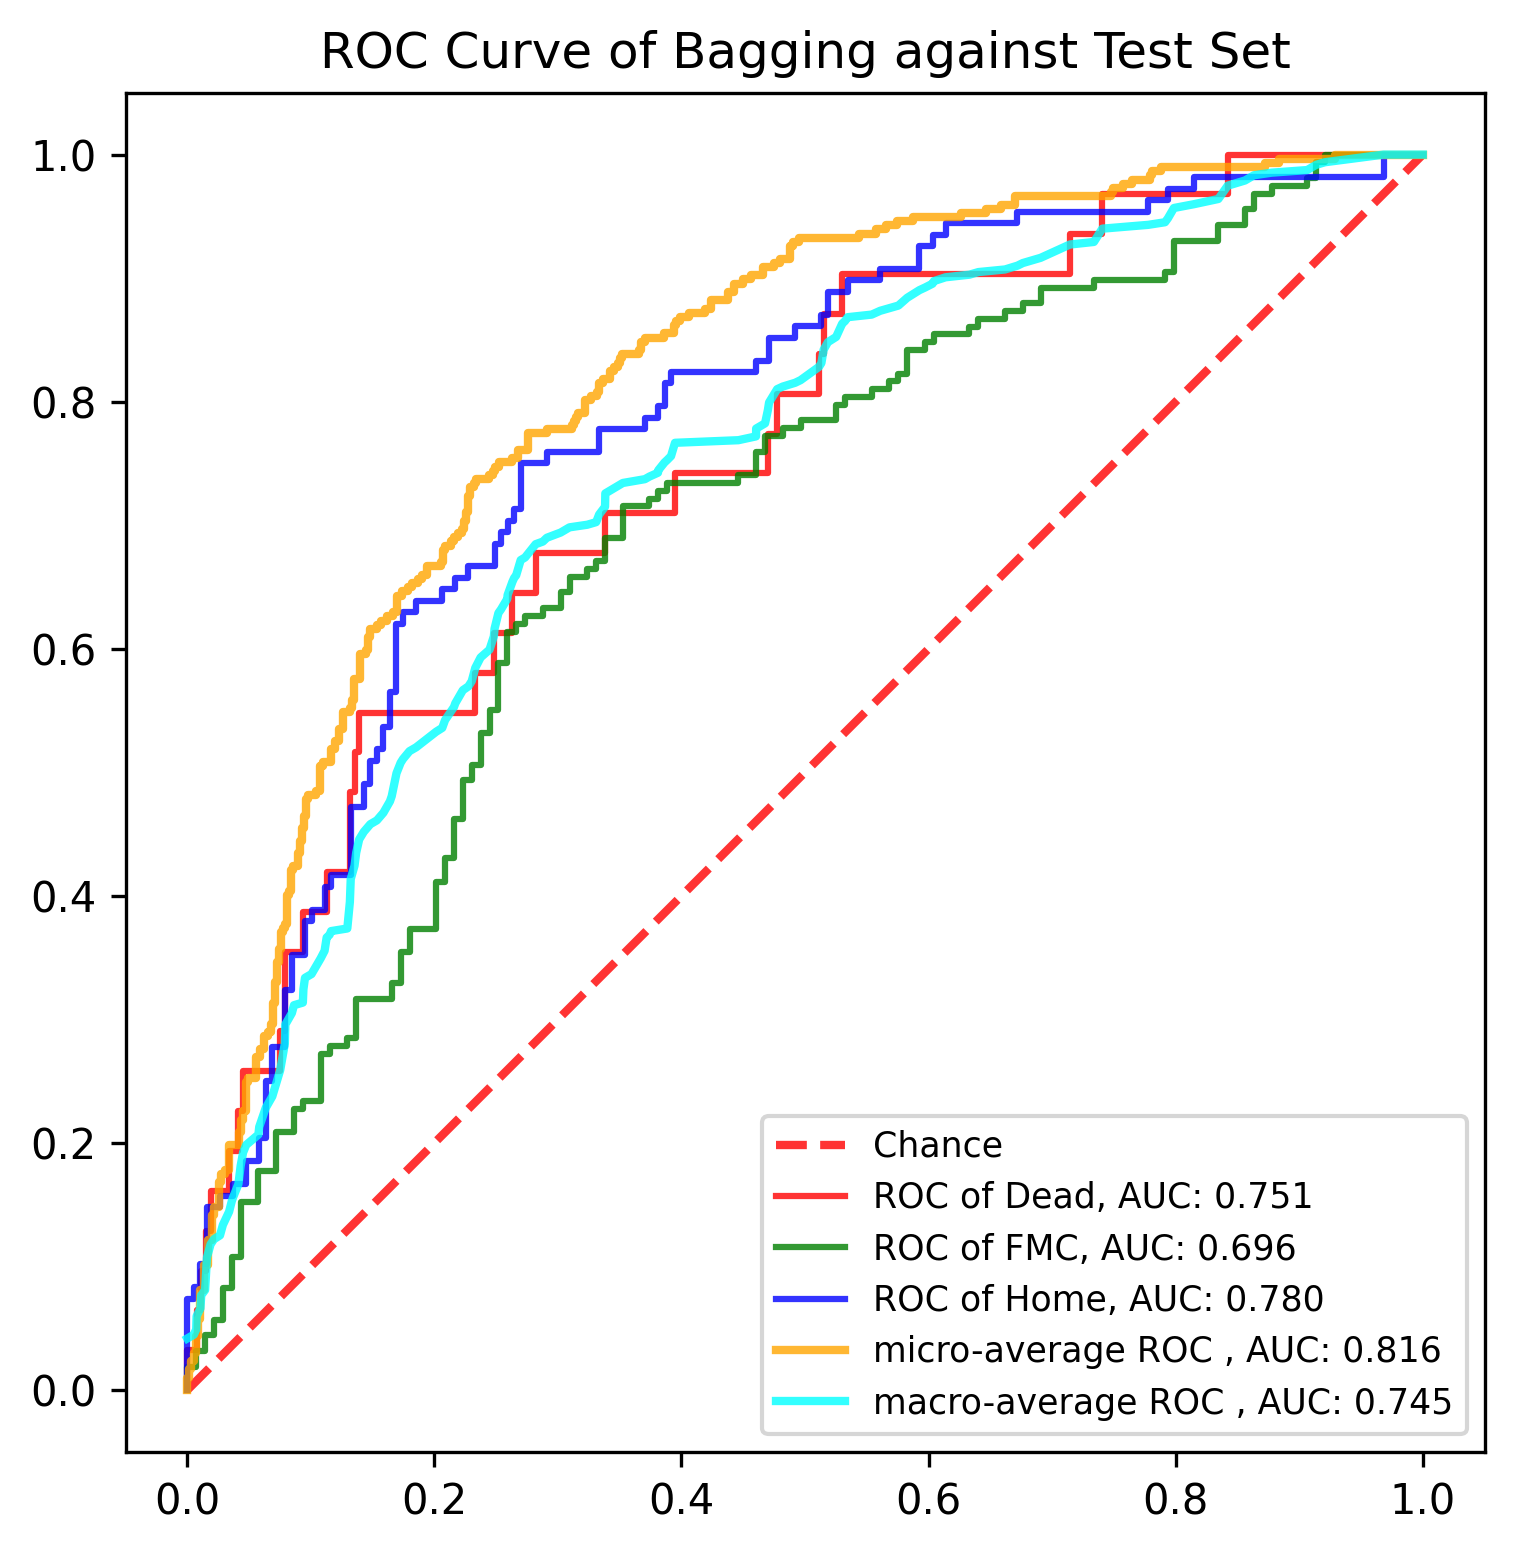

Source data for this figure (header and first rows):
, y_true, y_proba_0, y_proba_1, y_proba_2, fpr_0, fpr_1, fpr_2, tpr_0, tpr_1, tpr_2, threshold_0, threshold_1, threshold_2, fpr_micro, tpr_micro, fpr_macro, tpr_macro
0, 1, 0.1997, 0.6956, 0.1047, 0.0, 0.0, 0.0, 0.0, 0.0, 0.0, 1.57, 1.862, 1.722, 0.0, 0.0, 0.0, 0.04177
1, 0, 0.3359, 0.5886, 0.07555, 0.0, 0.0, 0.0, 0.03226, 0.006329, 0.009259, 0.5696, 0.8624, 0.7222, 0.0, 0.003367, 0.005291, 0.04486
2, 0, 0.0428, 0.4798, 0.4774, 0.007519, 0.0, 0.0, 0.03226, 0.01899, 0.07407, 0.5271, 0.8564, 0.6821, 0.0, 0.0101, 0.007194, 0.04908
3, 0, 0.1877, 0.717, 0.09526, 0.007519, 0.007194, 0.005291, 0.06452, 0.01899, 0.07407, 0.4789, 0.8431, 0.6795, 0.001684, 0.0101, 0.007519, 0.05983
4, 0, 0.03746, 0.5491, 0.4134, 0.01128, 0.007194, 0.005291, 0.06452, 0.03165, 0.08333, 0.4713, 0.8282, 0.675, 0.001684, 0.01684, 0.01058, 0.066
5, 1, 0.02771, 0.5746, 0.3977, 0.01128, 0.01439, 0.01058, 0.09677, 0.03165, 0.08333, 0.4366, 0.822, 0.6672, 0.003367, 0.01684, 0.01128, 0.07676
6, 1, 0.03579, 0.557, 0.4072, 0.01504, 0.01439, 0.01058, 0.09677, 0.0443, 0.1019, 0.4196, 0.8214, 0.6608, 0.003367, 0.02357, 0.01439, 0.08098
7, 1, 0.03776, 0.5372, 0.4251, 0.01504, 0.02158, 0.01587, 0.129, 0.0443, 0.1019, 0.4177, 0.8181, 0.6587, 0.005051, 0.02357, 0.01504, 0.09173
8, 1, 0.1505, 0.724, 0.1255, 0.0188, 0.02158, 0.01587, 0.129, 0.05696, 0.1481, 0.4163, 0.7892, 0.6524, 0.005051, 0.0303, 0.01587, 0.1072
9, 1, 0.1072, 0.684, 0.2087, 0.0188, 0.02878, 0.02646, 0.1613, 0.05696, 0.1481, 0.4074, 0.7889, 0.6402, 0.006734, 0.0303, 0.0188, 0.1179
10, 1, 0.02822, 0.4992, 0.4726, 0.03383, 0.02878, 0.02646, 0.1613, 0.08228, 0.1574, 0.3571, 0.7791, 0.637, 0.006734, 0.04377, 0.02158, 0.1221
11, 1, 0.0259, 0.344, 0.6301, 0.03383, 0.03597, 0.03704, 0.1935, 0.08228, 0.1574, 0.3359, 0.7777, 0.6301, 0.008418, 0.04377, 0.02646, 0.1252
12, 1, 0.08587, 0.8624, 0.05172, 0.04135, 0.03597, 0.03704, 0.1935, 0.1076, 0.1667, 0.2995, 0.7593, 0.6292, 0.008418, 0.05724, 0.02878, 0.1337
13, 1, 0.1223, 0.633, 0.2448, 0.04135, 0.04317, 0.04762, 0.2258, 0.1076, 0.1667, 0.2855, 0.7507, 0.6265, 0.0101, 0.05724, 0.03383, 0.1444
14, 1, 0.01136, 0.4121, 0.5765, 0.04511, 0.04317, 0.04762, 0.2258, 0.1519, 0.1852, 0.2839, 0.736, 0.6253, 0.0101, 0.08081, 0.03597, 0.1529
15, 1, 0.2403, 0.6846, 0.07513, 0.04511, 0.05755, 0.0582, 0.2581, 0.1519, 0.1852, 0.2804, 0.7341, 0.6207, 0.01347, 0.08081, 0.03704, 0.1559
16, 2, 0.1016, 0.6915, 0.207, 0.07519, 0.05755, 0.0582, 0.2581, 0.1772, 0.2037, 0.239, 0.724, 0.6174, 0.01347, 0.101, 0.04135, 0.1667
17, 0, 0.02457, 0.5031, 0.4723, 0.07519, 0.07194, 0.06349, 0.2903, 0.1772, 0.2037, 0.2376, 0.717, 0.6136, 0.01684, 0.101, 0.04317, 0.1815
18, 2, 0.0341, 0.4352, 0.5307, 0.07895, 0.07194, 0.06349, 0.2903, 0.2089, 0.25, 0.2317, 0.7058, 0.6039, 0.01684, 0.1212, 0.04511, 0.1922
19, 1, 0.02714, 0.4479, 0.525, 0.07895, 0.08633, 0.06878, 0.3548, 0.2089, 0.25, 0.2292, 0.7027, 0.6002, 0.0202, 0.1212, 0.04762, 0.1984
20, 1, 0.03387, 0.4945, 0.4716, 0.09398, 0.08633, 0.06878, 0.3548, 0.2278, 0.2778, 0.2158, 0.6939, 0.5888, 0.0202, 0.1414, 0.05755, 0.2068
21, 2, 0.07045, 0.489, 0.4405, 0.09398, 0.09353, 0.07937, 0.3871, 0.2278, 0.2778, 0.2151, 0.6915, 0.5857, 0.02189, 0.1414, 0.0582, 0.213
22, 0, 0.1067, 0.7507, 0.1426, 0.1128, 0.09353, 0.07937, 0.3871, 0.2342, 0.3241, 0.2041, 0.6913, 0.5785, 0.02189, 0.1481, 0.06349, 0.2284
23, 1, 0.09808, 0.6547, 0.2472, 0.1128, 0.1079, 0.08466, 0.4194, 0.2342, 0.3241, 0.2017, 0.6876, 0.5765, 0.02525, 0.1481, 0.06878, 0.2377
24, 1, 0.0172, 0.4585, 0.5243, 0.1316, 0.1079, 0.08466, 0.4194, 0.2722, 0.3519, 0.1923, 0.684, 0.572, 0.02525, 0.1684, 0.07194, 0.2482
25, 1, 0.1084, 0.6628, 0.2288, 0.1316, 0.1151, 0.09524, 0.4839, 0.2722, 0.3519, 0.1854, 0.6839, 0.5665, 0.02694, 0.1684, 0.07519, 0.259
26, 2, 0.009715, 0.4118, 0.5785, 0.1353, 0.1151, 0.09524, 0.4839, 0.2785, 0.3796, 0.1852, 0.6824, 0.5623, 0.02694, 0.1751, 0.07895, 0.2805
27, 1, 0.116, 0.6147, 0.2693, 0.1353, 0.1295, 0.1005, 0.5161, 0.2785, 0.3796, 0.185, 0.6819, 0.5613, 0.0303, 0.1751, 0.07937, 0.2959
28, 1, 0.1368, 0.6824, 0.1808, 0.1391, 0.1295, 0.1005, 0.5161, 0.2848, 0.3889, 0.183, 0.6797, 0.56, 0.0303, 0.1785, 0.08466, 0.3052
29, 1, 0.01304, 0.3467, 0.6402, 0.1391, 0.1367, 0.1111, 0.5484, 0.2848, 0.3889, 0.1807, 0.6796, 0.5539, 0.03367, 0.1785, 0.08633, 0.3115
30, 1, 0.2139, 0.7058, 0.08034, 0.2331, 0.1367, 0.1111, 0.5484, 0.3165, 0.4074, 0.1406, 0.6715, 0.5526, 0.03367, 0.1987, 0.09353, 0.3136
31, 1, 0.1333, 0.7682, 0.09847, 0.2331, 0.1655, 0.1164, 0.5806, 0.3165, 0.4074, 0.1406, 0.6674, 0.546, 0.04209, 0.1987, 0.09398, 0.3244
32, 1, 0.03007, 0.5011, 0.4689, 0.2481, 0.1655, 0.1164, 0.5806, 0.3291, 0.4167, 0.1381, 0.6661, 0.5445, 0.04209, 0.2088, 0.09524, 0.3336
33, 1, 0.1703, 0.4748, 0.3549, 0.2481, 0.1727, 0.1323, 0.6129, 0.3291, 0.4167, 0.1372, 0.6656, 0.5381, 0.04377, 0.2088, 0.1005, 0.3367
34, 0, 0.4177, 0.279, 0.3033, 0.2632, 0.1727, 0.1323, 0.6129, 0.3544, 0.4722, 0.1321, 0.6574, 0.5258, 0.04377, 0.2189, 0.1079, 0.3494
35, 0, 0.185, 0.4054, 0.4096, 0.2632, 0.1799, 0.1429, 0.6452, 0.3544, 0.4722, 0.1315, 0.6569, 0.5243, 0.04545, 0.2189, 0.1111, 0.3556
36, 1, 0.05237, 0.6913, 0.2563, 0.282, 0.1799, 0.1429, 0.6452, 0.3734, 0.4907, 0.1275, 0.6547, 0.5214, 0.04545, 0.2256, 0.1128, 0.3663
37, 1, 0.2839, 0.6328, 0.08329, 0.282, 0.2014, 0.1481, 0.6774, 0.3734, 0.4907, 0.1272, 0.6439, 0.5209, 0.04714, 0.2256, 0.1151, 0.3684
38, 2, 0.01223, 0.4278, 0.56, 0.3383, 0.2014, 0.1481, 0.6774, 0.4114, 0.5093, 0.1072, 0.6245, 0.52, 0.04714, 0.2492, 0.1164, 0.3715
39, 1, 0.1753, 0.7593, 0.06543, 0.3383, 0.2086, 0.1534, 0.7097, 0.4114, 0.5093, 0.1067, 0.6218, 0.5199, 0.04882, 0.2492, 0.1295, 0.3736
40, 1, 0.1404, 0.5771, 0.2825, 0.3947, 0.2086, 0.1534, 0.7097, 0.4304, 0.5185, 0.08763, 0.6196, 0.5173, 0.04882, 0.2525, 0.1316, 0.3951
41, 0, 0.1372, 0.4767, 0.3861, 0.3947, 0.2158, 0.1587, 0.7419, 0.4304, 0.5185, 0.08627, 0.619, 0.516, 0.05556, 0.2525, 0.1323, 0.4136
42, 2, 0.01414, 0.3305, 0.6554, 0.4699, 0.2158, 0.1587, 0.7419, 0.462, 0.537, 0.05237, 0.6092, 0.5125, 0.05556, 0.2694, 0.1353, 0.4244
43, 0, 0.1406, 0.7777, 0.08167, 0.4699, 0.223, 0.164, 0.7742, 0.462, 0.537, 0.05158, 0.6055, 0.5119, 0.05892, 0.2694, 0.1367, 0.4349
44, 2, 0.02751, 0.5243, 0.4482, 0.4774, 0.223, 0.164, 0.7742, 0.4937, 0.5648, 0.05055, 0.5981, 0.5051, 0.05892, 0.2761, 0.1391, 0.4457
45, 2, 0.02551, 0.4472, 0.5273, 0.4774, 0.2302, 0.1693, 0.8065, 0.4937, 0.5648, 0.05024, 0.5933, 0.5025, 0.06229, 0.2761, 0.1429, 0.4519
46, 1, 0.1736, 0.6854, 0.141, 0.5113, 0.2302, 0.1693, 0.8065, 0.5063, 0.6204, 0.04541, 0.5906, 0.4869, 0.06229, 0.2862, 0.1481, 0.458
47, 2, 0.04959, 0.6877, 0.2627, 0.5113, 0.2374, 0.1746, 0.8387, 0.5063, 0.6204, 0.0428, 0.5886, 0.4841, 0.06566, 0.2862, 0.1534, 0.4611
48, 1, 0.06487, 0.832, 0.1031, 0.515, 0.2374, 0.1746, 0.8387, 0.5316, 0.6296, 0.04235, 0.5771, 0.484, 0.06566, 0.2896, 0.1587, 0.4673
49, 2, 0.1012, 0.5211, 0.3777, 0.515, 0.2446, 0.1852, 0.871, 0.5316, 0.6296, 0.03992, 0.575, 0.4774, 0.06734, 0.2896, 0.164, 0.4766
50, 1, 0.01028, 0.4284, 0.5613, 0.5301, 0.2446, 0.1852, 0.871, 0.5506, 0.6389, 0.03776, 0.572, 0.4746, 0.06734, 0.2963, 0.1655, 0.4808
51, 2, 0.0295, 0.5238, 0.4467, 0.5301, 0.2518, 0.2063, 0.9032, 0.5506, 0.6389, 0.03746, 0.5684, 0.4689, 0.06902, 0.2963, 0.1693, 0.4993
52, 2, 0.02695, 0.4675, 0.5056, 0.7143, 0.2518, 0.2063, 0.9032, 0.5886, 0.6481, 0.02463, 0.5494, 0.4685, 0.06902, 0.3131, 0.1727, 0.5077
53, 2, 0.02463, 0.5195, 0.4558, 0.7143, 0.259, 0.2169, 0.9355, 0.5886, 0.6481, 0.02457, 0.5491, 0.4673, 0.07071, 0.3131, 0.1746, 0.5108
54, 2, 0.131, 0.575, 0.294, 0.7406, 0.259, 0.2169, 0.9355, 0.6139, 0.6574, 0.02099, 0.5467, 0.4657, 0.07071, 0.33, 0.1799, 0.5171
55, 1, 0.03785, 0.6715, 0.2907, 0.7406, 0.2662, 0.2275, 0.9677, 0.6139, 0.6574, 0.02087, 0.5439, 0.4634, 0.07239, 0.33, 0.1852, 0.5202
56, 2, 0.02289, 0.4445, 0.5326, 0.8421, 0.2662, 0.2275, 0.9677, 0.6203, 0.6667, 0.01223, 0.5372, 0.4625, 0.07239, 0.3468, 0.2014, 0.5329
57, 0, 0.4366, 0.3599, 0.2035, 0.8421, 0.2734, 0.2487, 1.0, 0.6203, 0.6667, 0.01209, 0.5357, 0.4562, 0.07407, 0.3468, 0.2063, 0.536
58, 1, 0.09236, 0.857, 0.05062, 1.0, 0.2734, 0.2487, 1.0, 0.6266, 0.6852, 0.00644, 0.5288, 0.4525, 0.07407, 0.3569, 0.2086, 0.5423
59, 1, 0.03921, 0.62, 0.3408, , 0.2878, 0.254, , 0.6266, 0.6852, , 0.5238, 0.4485, 0.07576, 0.3569, 0.2158, 0.5529
... 831 more rows
